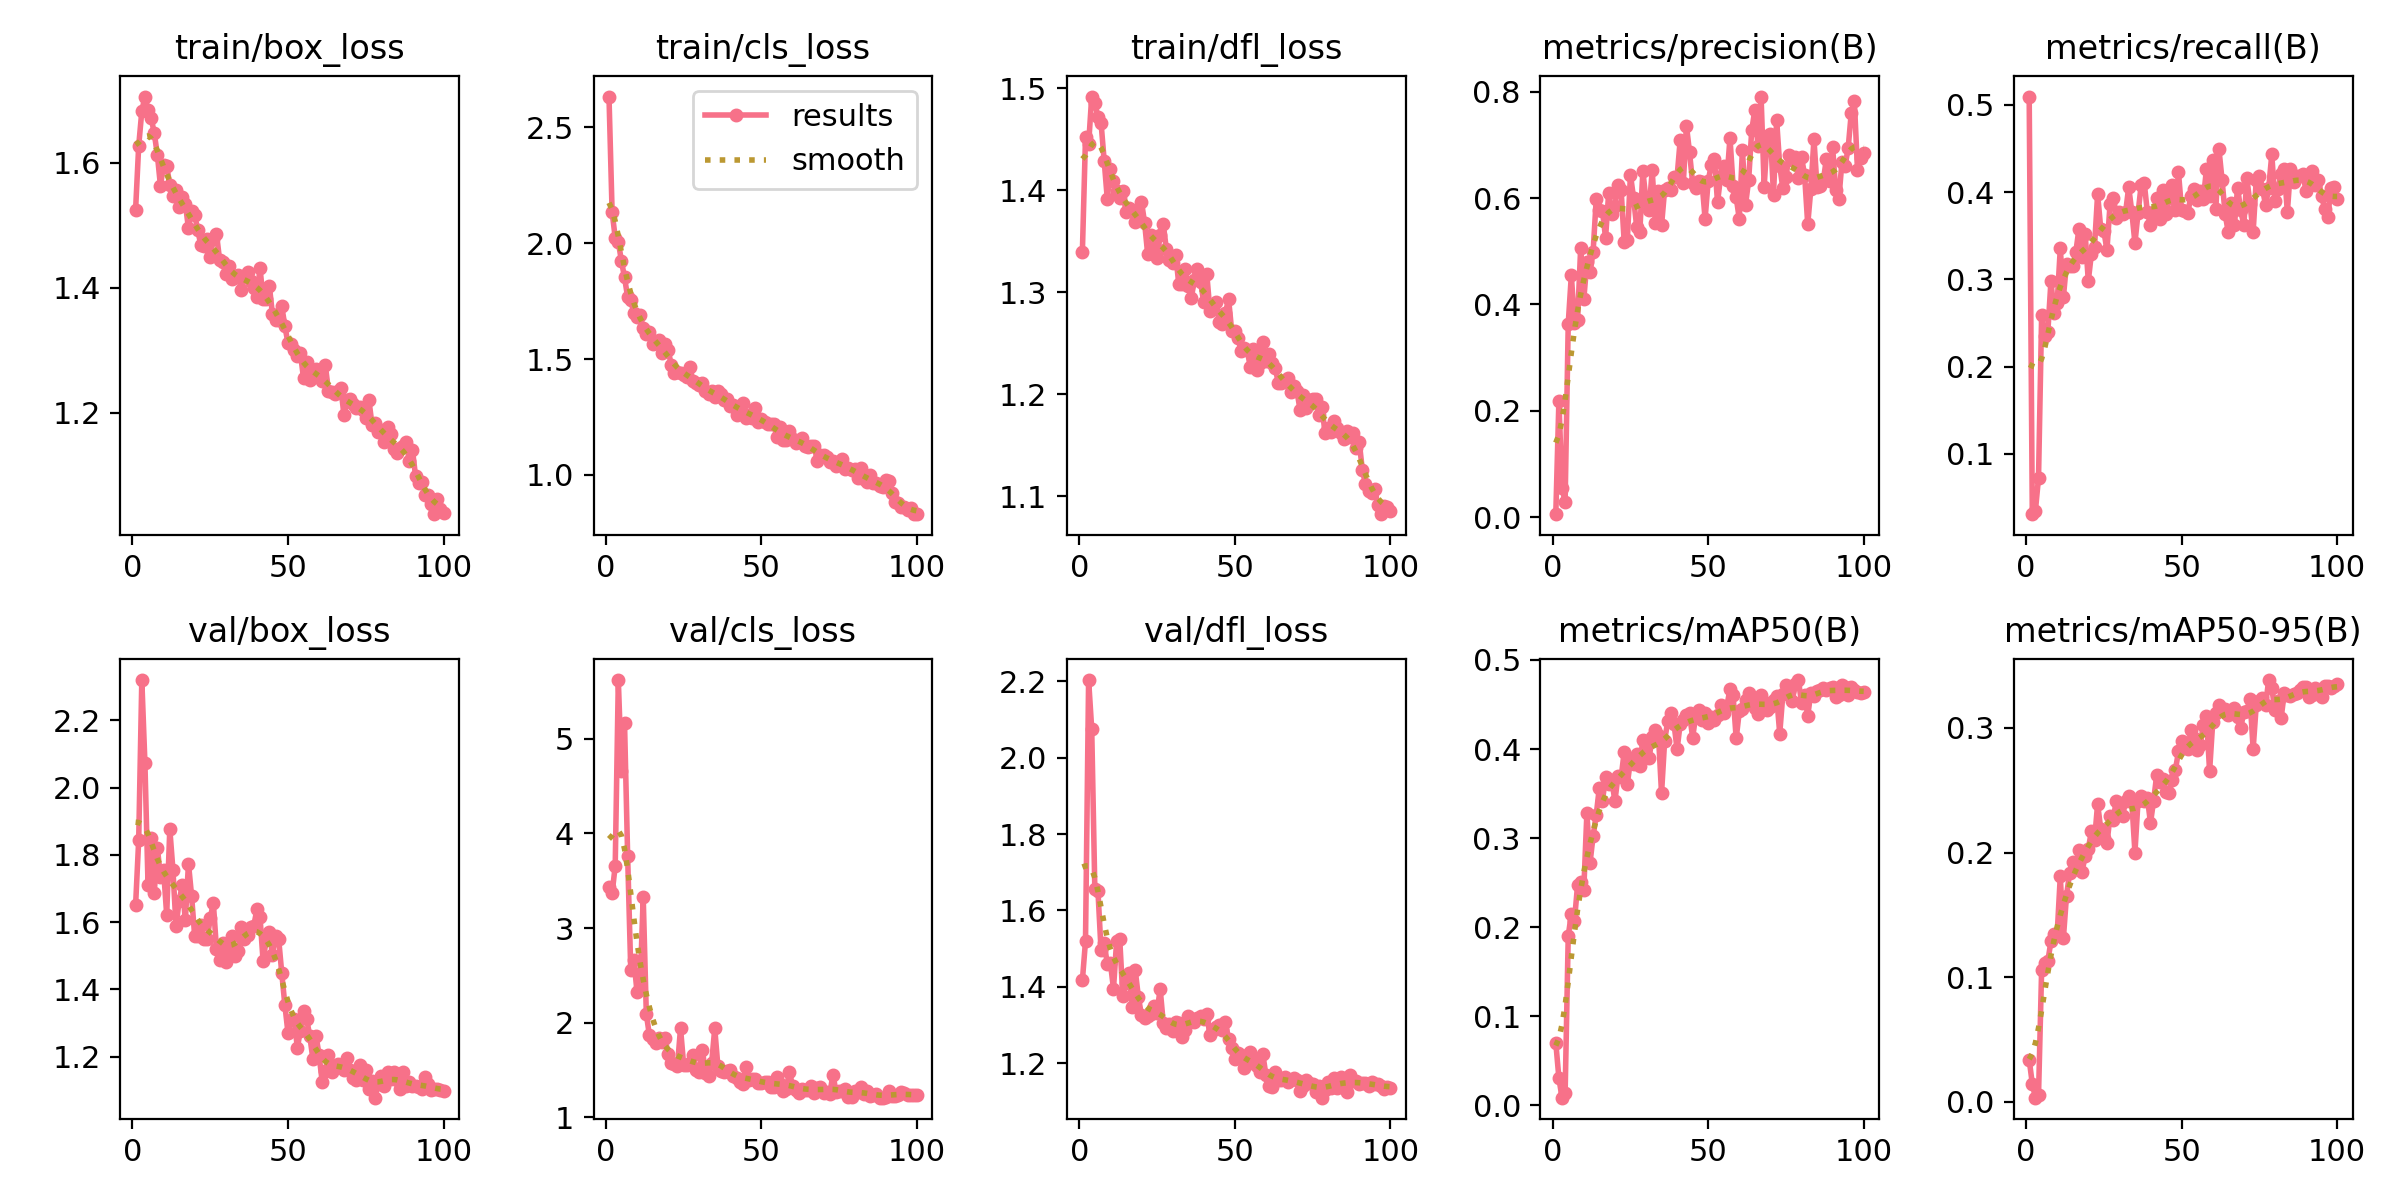

Source data for this figure (header and first rows):
epoch, time, train/box_loss, train/cls_loss, train/dfl_loss, metrics/precision(B), metrics/recall(B), metrics/mAP50(B), metrics/mAP50-95(B), val/box_loss, val/cls_loss, val/dfl_loss, lr/pg0, lr/pg1, lr/pg2
1, 39.71, 1.525, 2.633, 1.34, 0.00543, 0.5093, 0.07038, 0.03377, 1.65, 3.431, 1.418, 0.00064, 0.00064, 0.00064
2, 73.91, 1.627, 2.135, 1.452, 0.2187, 0.03106, 0.0306, 0.01453, 1.844, 3.365, 1.52, 0.001287, 0.001287, 0.001287
3, 109.9, 1.682, 2.024, 1.445, 0.0539, 0.0352, 0.0087, 0.00333, 2.32, 3.657, 2.203, 0.001921, 0.001921, 0.001921
4, 144.3, 1.706, 2.006, 1.492, 0.02925, 0.07246, 0.01341, 0.00548, 2.073, 5.62, 2.075, 0.001941, 0.001941, 0.001941
5, 177.3, 1.684, 1.922, 1.486, 0.3639, 0.2588, 0.1901, 0.1057, 1.711, 4.663, 1.656, 0.001921, 0.001921, 0.001921
6, 210.2, 1.672, 1.852, 1.472, 0.4552, 0.2353, 0.2151, 0.1115, 1.849, 5.161, 1.652, 0.001901, 0.001901, 0.001901
7, 244, 1.647, 1.766, 1.466, 0.366, 0.2402, 0.2073, 0.1129, 1.687, 3.757, 1.496, 0.001881, 0.001881, 0.001881
8, 276.6, 1.612, 1.755, 1.429, 0.3703, 0.2981, 0.2473, 0.129, 1.821, 2.554, 1.515, 0.001861, 0.001861, 0.001861
9, 312.4, 1.563, 1.697, 1.392, 0.5068, 0.2609, 0.2507, 0.1347, 1.734, 2.666, 1.46, 0.001842, 0.001842, 0.001842
10, 347.7, 1.597, 1.681, 1.42, 0.4096, 0.2733, 0.2422, 0.1349, 1.755, 2.329, 1.463, 0.001822, 0.001822, 0.001822
11, 382.1, 1.594, 1.688, 1.409, 0.4796, 0.3354, 0.3282, 0.181, 1.621, 2.37, 1.396, 0.001802, 0.001802, 0.001802
12, 415.5, 1.565, 1.633, 1.399, 0.4612, 0.2801, 0.272, 0.1315, 1.877, 3.33, 1.519, 0.001782, 0.001782, 0.001782
13, 452.1, 1.547, 1.609, 1.393, 0.4992, 0.3178, 0.3024, 0.1655, 1.756, 2.093, 1.526, 0.001762, 0.001762, 0.001762
14, 485.9, 1.556, 1.615, 1.399, 0.5978, 0.3147, 0.3259, 0.1835, 1.587, 1.866, 1.375, 0.001743, 0.001743, 0.001743
15, 518.9, 1.529, 1.564, 1.379, 0.5777, 0.3147, 0.3567, 0.1926, 1.663, 1.828, 1.411, 0.001723, 0.001723, 0.001723
16, 552.8, 1.545, 1.567, 1.382, 0.5762, 0.3313, 0.3419, 0.1867, 1.709, 1.786, 1.436, 0.001703, 0.001703, 0.001703
17, 588.7, 1.534, 1.583, 1.381, 0.5257, 0.3579, 0.3682, 0.2021, 1.606, 1.844, 1.348, 0.001683, 0.001683, 0.001683
18, 623.5, 1.495, 1.526, 1.369, 0.6096, 0.3251, 0.361, 0.1844, 1.774, 1.794, 1.443, 0.001663, 0.001663, 0.001663
19, 660.8, 1.523, 1.563, 1.374, 0.5702, 0.352, 0.3656, 0.1975, 1.678, 1.84, 1.374, 0.001644, 0.001644, 0.001644
20, 692.4, 1.516, 1.54, 1.389, 0.5849, 0.2981, 0.3414, 0.203, 1.557, 1.67, 1.326, 0.001624, 0.001624, 0.001624
21, 727.7, 1.492, 1.476, 1.368, 0.6257, 0.3292, 0.3698, 0.2172, 1.558, 1.574, 1.318, 0.001604, 0.001604, 0.001604
22, 761.6, 1.467, 1.441, 1.337, 0.6157, 0.3375, 0.3681, 0.2098, 1.591, 1.565, 1.324, 0.001584, 0.001584, 0.001584
23, 797.2, 1.466, 1.445, 1.356, 0.5169, 0.3975, 0.3969, 0.2391, 1.548, 1.539, 1.328, 0.001564, 0.001564, 0.001564
24, 831.7, 1.479, 1.442, 1.345, 0.5213, 0.3582, 0.3608, 0.219, 1.549, 1.941, 1.351, 0.001545, 0.001545, 0.001545
25, 867.5, 1.448, 1.429, 1.333, 0.644, 0.3558, 0.387, 0.2119, 1.612, 1.558, 1.333, 0.001525, 0.001525, 0.001525
26, 901.3, 1.478, 1.422, 1.356, 0.6009, 0.3333, 0.3832, 0.2073, 1.656, 1.553, 1.395, 0.001505, 0.001505, 0.001505
27, 937.5, 1.486, 1.465, 1.367, 0.5463, 0.3863, 0.3948, 0.2294, 1.52, 1.573, 1.306, 0.001485, 0.001485, 0.001485
28, 972.7, 1.445, 1.406, 1.342, 0.5355, 0.3934, 0.3812, 0.2265, 1.488, 1.663, 1.293, 0.001465, 0.001465, 0.001465
29, 1008, 1.44, 1.398, 1.331, 0.6518, 0.3706, 0.41, 0.2417, 1.539, 1.499, 1.303, 0.001446, 0.001446, 0.001446
30, 1042, 1.423, 1.388, 1.329, 0.5954, 0.3768, 0.4018, 0.2399, 1.482, 1.485, 1.286, 0.001426, 0.001426, 0.001426
31, 1077, 1.434, 1.398, 1.337, 0.578, 0.3743, 0.3898, 0.229, 1.524, 1.717, 1.307, 0.001406, 0.001406, 0.001406
32, 1110, 1.413, 1.36, 1.308, 0.6524, 0.3768, 0.4139, 0.2413, 1.558, 1.473, 1.305, 0.001386, 0.001386, 0.001386
33, 1146, 1.417, 1.349, 1.308, 0.5537, 0.4058, 0.4217, 0.2456, 1.499, 1.442, 1.27, 0.001366, 0.001366, 0.001366
34, 1180, 1.42, 1.363, 1.323, 0.6131, 0.3768, 0.416, 0.2405, 1.515, 1.573, 1.289, 0.001347, 0.001347, 0.001347
35, 1214, 1.396, 1.337, 1.306, 0.549, 0.3416, 0.3502, 0.2, 1.586, 1.941, 1.324, 0.001327, 0.001327, 0.001327
36, 1250, 1.419, 1.364, 1.294, 0.6164, 0.3759, 0.4095, 0.2418, 1.549, 1.544, 1.316, 0.001307, 0.001307, 0.001307
37, 1287, 1.425, 1.348, 1.312, 0.6184, 0.4079, 0.4314, 0.2452, 1.562, 1.492, 1.309, 0.001287, 0.001287, 0.001287
38, 1321, 1.411, 1.322, 1.323, 0.6149, 0.4099, 0.4406, 0.2414, 1.585, 1.485, 1.319, 0.001267, 0.001267, 0.001267
39, 1356, 1.4, 1.328, 1.31, 0.6396, 0.3768, 0.4283, 0.244, 1.589, 1.488, 1.323, 0.001248, 0.001248, 0.001248
40, 1392, 1.385, 1.297, 1.29, 0.6404, 0.3623, 0.3997, 0.2237, 1.637, 1.496, 1.315, 0.001228, 0.001228, 0.001228
41, 1429, 1.432, 1.302, 1.318, 0.7094, 0.3768, 0.4284, 0.2417, 1.615, 1.437, 1.329, 0.001208, 0.001208, 0.001208
42, 1465, 1.381, 1.259, 1.282, 0.629, 0.3932, 0.4331, 0.2623, 1.483, 1.418, 1.273, 0.001188, 0.001188, 0.001188
43, 1500, 1.381, 1.297, 1.284, 0.7368, 0.3685, 0.4377, 0.2568, 1.548, 1.377, 1.286, 0.001168, 0.001168, 0.001168
44, 1537, 1.403, 1.31, 1.29, 0.6861, 0.4027, 0.44, 0.2589, 1.569, 1.35, 1.296, 0.001149, 0.001149, 0.001149
45, 1572, 1.357, 1.245, 1.271, 0.6285, 0.3747, 0.4126, 0.2483, 1.502, 1.529, 1.299, 0.001129, 0.001129, 0.001129
46, 1607, 1.348, 1.26, 1.269, 0.6188, 0.3934, 0.4383, 0.248, 1.559, 1.39, 1.287, 0.001109, 0.001109, 0.001109
47, 1642, 1.349, 1.246, 1.28, 0.6318, 0.4079, 0.4439, 0.2583, 1.549, 1.404, 1.307, 0.001089, 0.001089, 0.001089
48, 1673, 1.37, 1.287, 1.293, 0.6313, 0.3789, 0.4325, 0.2662, 1.448, 1.406, 1.263, 0.001069, 0.001069, 0.001069
49, 1708, 1.338, 1.227, 1.262, 0.561, 0.4224, 0.4404, 0.2811, 1.353, 1.366, 1.24, 0.00105, 0.00105, 0.00105
50, 1740, 1.311, 1.24, 1.262, 0.633, 0.3789, 0.4294, 0.2898, 1.27, 1.36, 1.211, 0.00103, 0.00103, 0.00103
51, 1775, 1.31, 1.228, 1.255, 0.6624, 0.3778, 0.4354, 0.2849, 1.309, 1.377, 1.228, 0.00101, 0.00101, 0.00101
52, 1808, 1.3, 1.22, 1.243, 0.6737, 0.3762, 0.4329, 0.2829, 1.311, 1.378, 1.222, 0.0009902, 0.0009902, 0.0009902
53, 1845, 1.291, 1.22, 1.246, 0.5925, 0.3955, 0.4382, 0.298, 1.226, 1.321, 1.189, 0.0009704, 0.0009704, 0.0009704
54, 1880, 1.295, 1.219, 1.243, 0.6412, 0.4033, 0.449, 0.2919, 1.277, 1.325, 1.197, 0.0009506, 0.0009506, 0.0009506
55, 1913, 1.255, 1.161, 1.226, 0.6604, 0.3905, 0.4405, 0.2821, 1.335, 1.432, 1.231, 0.0009308, 0.0009308, 0.0009308
56, 1947, 1.282, 1.205, 1.244, 0.6343, 0.4017, 0.4478, 0.2864, 1.312, 1.354, 1.21, 0.000911, 0.000911, 0.000911
57, 1982, 1.252, 1.15, 1.224, 0.7136, 0.3921, 0.4675, 0.3028, 1.261, 1.284, 1.193, 0.0008912, 0.0008912, 0.0008912
58, 2016, 1.267, 1.151, 1.231, 0.6238, 0.4265, 0.4603, 0.3092, 1.193, 1.303, 1.177, 0.0008714, 0.0008714, 0.0008714
59, 2050, 1.27, 1.189, 1.251, 0.6014, 0.3955, 0.4118, 0.2652, 1.262, 1.482, 1.224, 0.0008516, 0.0008516, 0.0008516
60, 2084, 1.259, 1.154, 1.233, 0.5611, 0.4369, 0.4425, 0.3044, 1.204, 1.335, 1.17, 0.0008318, 0.0008318, 0.0008318
... 40 more rows
